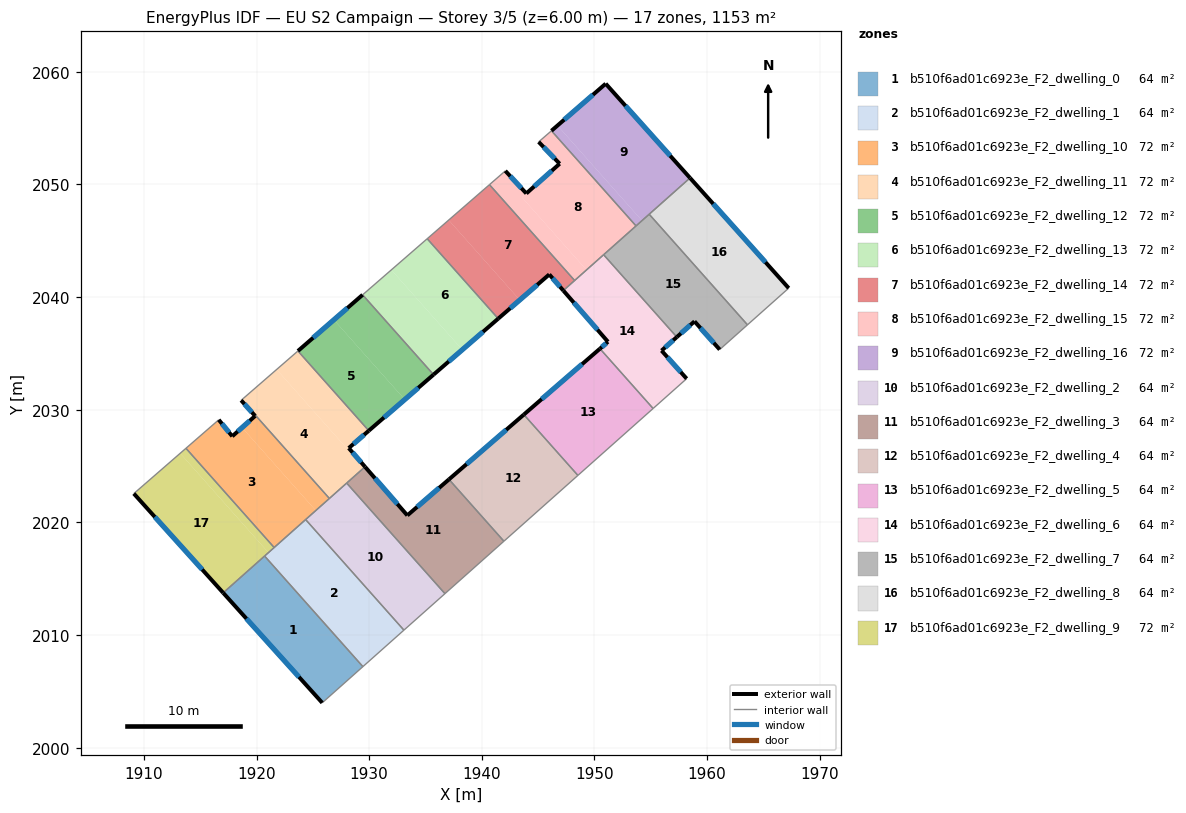
=== STOREY PLAN SPEC (per zone: floor XY polygon, exterior-wall plan segments, windows/doors) ===
zone 1: b510f6ad01c6923e_F2_dwelling_0  (64.0 m²)
  floor: (1920.72, 2017.01) (1929.44, 2007.19) (1925.83, 2003.98) (1917.04, 2013.75)
  exterior wall: (1917.04, 2013.75) – (1925.83, 2003.98)  [13.1 m]
    window: (1919.11, 2011.45) – (1923.77, 2006.27)  [11.1 m²]
  interior walls: 3
zone 2: b510f6ad01c6923e_F2_dwelling_1  (64.0 m²)
  floor: (1924.36, 2020.25) (1933.09, 2010.43) (1929.44, 2007.19) (1920.72, 2017.01)
  interior walls: 5
zone 3: b510f6ad01c6923e_F2_dwelling_10  (72.0 m²)
  floor: (1918.72, 2028.42) (1925.26, 2021.05) (1921.57, 2017.77) (1913.74, 2026.58) (1916.65, 2029.11) (1917.85, 2027.64)
  floor: (1919.88, 2029.45) (1918.63, 2030.84) (1918.69, 2030.88) (1926.47, 2022.12) (1925.26, 2021.05) (1918.72, 2028.42)
  exterior wall: (1917.85, 2027.64) – (1916.65, 2029.11)  [1.9 m]
    window: (1917.56, 2027.99) – (1916.93, 2028.76)  [1.6 m²]
  exterior wall: (1919.88, 2029.45) – (1917.85, 2027.64)  [2.7 m]
    window: (1919.40, 2029.03) – (1918.32, 2028.07)  [2.3 m²]
  exterior wall: (1918.63, 2030.84) – (1919.88, 2029.45)  [1.9 m]
    window: (1918.93, 2030.51) – (1919.59, 2029.78)  [1.6 m²]
  interior walls: 6
zone 4: b510f6ad01c6923e_F2_dwelling_11  (72.0 m²)
  floor: (1928.19, 2026.60) (1929.63, 2024.94) (1929.54, 2024.85) (1926.47, 2022.12) (1918.69, 2030.88) (1921.79, 2033.57) (1928.07, 2026.50)
  floor: (1923.68, 2035.22) (1929.97, 2028.14) (1928.19, 2026.60) (1928.07, 2026.50) (1921.79, 2033.57)
  exterior wall: (1929.63, 2024.94) – (1928.19, 2026.60)  [2.2 m]
    window: (1929.29, 2025.33) – (1928.53, 2026.21)  [1.9 m²]
  exterior wall: (1928.19, 2026.60) – (1929.97, 2028.14)  [2.4 m]
    window: (1928.61, 2026.96) – (1929.55, 2027.78)  [2.0 m²]
  interior walls: 5
zone 5: b510f6ad01c6923e_F2_dwelling_12  (72.0 m²)
  floor: (1926.87, 2037.99) (1933.16, 2030.90) (1929.97, 2028.14) (1923.68, 2035.22)
  floor: (1929.42, 2040.20) (1935.72, 2033.12) (1933.16, 2030.90) (1926.87, 2037.99)
  exterior wall: (1929.42, 2040.20) – (1923.68, 2035.22)  [7.6 m]
    window: (1928.07, 2039.03) – (1925.03, 2036.39)  [6.4 m²]
  exterior wall: (1929.97, 2028.14) – (1935.72, 2033.12)  [7.6 m]
    window: (1931.32, 2029.31) – (1934.37, 2031.95)  [6.4 m²]
  interior walls: 2
zone 6: b510f6ad01c6923e_F2_dwelling_13  (72.0 m²)
  floor: (1931.97, 2042.42) (1938.27, 2035.33) (1935.72, 2033.12) (1929.42, 2040.20)
  floor: (1935.15, 2045.18) (1941.46, 2038.09) (1938.27, 2035.33) (1931.97, 2042.42)
  exterior wall: (1935.72, 2033.12) – (1941.46, 2038.09)  [7.6 m]
    window: (1937.06, 2034.28) – (1940.11, 2036.92)  [6.4 m²]
  interior walls: 3
zone 7: b510f6ad01c6923e_F2_dwelling_14  (72.0 m²)
  floor: (1937.06, 2046.84) (1943.37, 2039.74) (1941.46, 2038.09) (1935.15, 2045.18)
  floor: (1940.68, 2049.98) (1948.24, 2041.47) (1947.24, 2040.58) (1945.99, 2042.01) (1943.37, 2039.74) (1937.06, 2046.84)
  exterior wall: (1945.99, 2042.01) – (1947.24, 2040.58)  [1.9 m]
    window: (1946.28, 2041.68) – (1946.95, 2040.92)  [1.6 m²]
  exterior wall: (1941.46, 2038.09) – (1945.99, 2042.01)  [6.0 m]
    window: (1942.52, 2039.01) – (1944.93, 2041.09)  [5.1 m²]
  interior walls: 4
zone 8: b510f6ad01c6923e_F2_dwelling_15  (72.0 m²)
  floor: (1943.95, 2049.20) (1943.57, 2048.86) (1949.29, 2042.41) (1948.24, 2041.47) (1940.68, 2049.98) (1942.09, 2051.21)
  floor: (1946.91, 2051.84) (1945.05, 2053.78) (1946.19, 2054.77) (1953.69, 2046.32) (1949.29, 2042.41) (1943.57, 2048.86)
  exterior wall: (1945.05, 2053.78) – (1946.91, 2051.84)  [2.7 m]
    window: (1945.49, 2053.32) – (1946.47, 2052.30)  [2.3 m²]
  exterior wall: (1943.95, 2049.20) – (1942.09, 2051.21)  [2.7 m]
    window: (1943.52, 2049.67) – (1942.53, 2050.74)  [2.3 m²]
  exterior wall: (1946.91, 2051.84) – (1943.95, 2049.20)  [4.0 m]
    window: (1946.22, 2051.22) – (1944.65, 2049.82)  [3.3 m²]
  interior walls: 6
zone 9: b510f6ad01c6923e_F2_dwelling_16  (72.0 m²)
  floor: (1946.72, 2055.23) (1954.22, 2046.79) (1953.69, 2046.32) (1946.19, 2054.77)
  floor: (1951.00, 2058.95) (1958.49, 2050.58) (1954.22, 2046.79) (1946.72, 2055.23)
  exterior wall: (1951.00, 2058.95) – (1946.18, 2054.77)  [6.4 m]
    window: (1949.87, 2057.97) – (1947.32, 2055.75)  [5.4 m²]
  exterior wall: (1958.49, 2050.58) – (1951.00, 2058.95)  [11.2 m]
    window: (1956.73, 2052.55) – (1952.76, 2056.98)  [9.5 m²]
  interior walls: 3
zone 10: b510f6ad01c6923e_F2_dwelling_2  (64.0 m²)
  floor: (1928.01, 2023.49) (1936.73, 2013.67) (1933.09, 2010.43) (1924.36, 2020.25)
  interior walls: 5
zone 11: b510f6ad01c6923e_F2_dwelling_3  (64.0 m²)
  floor: (1937.09, 2023.82) (1941.96, 2018.33) (1936.73, 2013.67) (1928.01, 2023.49) (1929.63, 2024.94) (1933.39, 2020.62)
  exterior wall: (1933.39, 2020.62) – (1929.63, 2024.94)  [5.7 m]
    window: (1932.51, 2021.63) – (1930.52, 2023.92)  [4.8 m²]
  exterior wall: (1937.09, 2023.82) – (1933.39, 2020.62)  [4.9 m]
    window: (1936.22, 2023.07) – (1934.26, 2021.37)  [4.1 m²]
  interior walls: 4
zone 12: b510f6ad01c6923e_F2_dwelling_4  (64.0 m²)
  floor: (1943.73, 2029.57) (1948.53, 2024.17) (1941.96, 2018.33) (1937.09, 2023.82)
  exterior wall: (1943.73, 2029.57) – (1937.09, 2023.82)  [8.8 m]
    window: (1942.17, 2028.22) – (1938.65, 2025.17)  [7.4 m²]
  interior walls: 3
zone 13: b510f6ad01c6923e_F2_dwelling_5  (64.0 m²)
  floor: (1950.49, 2035.42) (1955.21, 2030.11) (1948.53, 2024.17) (1943.73, 2029.57)
  exterior wall: (1950.49, 2035.42) – (1943.73, 2029.57)  [8.9 m]
    window: (1948.90, 2034.05) – (1945.32, 2030.94)  [7.5 m²]
  interior walls: 3
zone 14: b510f6ad01c6923e_F2_dwelling_6  (64.0 m²)
  floor: (1957.31, 2036.45) (1955.96, 2035.25) (1958.19, 2032.76) (1955.21, 2030.11) (1950.49, 2035.42) (1951.20, 2036.04) (1947.24, 2040.58) (1950.82, 2043.76)
  exterior wall: (1951.20, 2036.04) – (1950.49, 2035.42)  [0.9 m]
    window: (1951.03, 2035.89) – (1950.66, 2035.57)  [0.8 m²]
  exterior wall: (1947.24, 2040.58) – (1951.20, 2036.04)  [6.0 m]
    window: (1948.17, 2039.51) – (1950.27, 2037.10)  [5.1 m²]
  exterior wall: (1955.96, 2035.25) – (1957.31, 2036.45)  [1.8 m]
    window: (1956.28, 2035.53) – (1957.00, 2036.17)  [1.5 m²]
  exterior wall: (1958.19, 2032.76) – (1955.96, 2035.25)  [3.3 m]
    window: (1957.66, 2033.34) – (1956.48, 2034.66)  [2.8 m²]
  interior walls: 5
zone 15: b510f6ad01c6923e_F2_dwelling_7  (64.0 m²)
  floor: (1954.86, 2047.36) (1963.59, 2037.54) (1961.12, 2035.34) (1958.89, 2037.85) (1957.31, 2036.45) (1950.82, 2043.76)
  exterior wall: (1958.89, 2037.85) – (1961.12, 2035.34)  [3.4 m]
    window: (1959.41, 2037.26) – (1960.60, 2035.93)  [2.8 m²]
  exterior wall: (1957.31, 2036.45) – (1958.89, 2037.85)  [2.1 m]
    window: (1957.68, 2036.78) – (1958.52, 2037.52)  [1.8 m²]
  interior walls: 5
zone 16: b510f6ad01c6923e_F2_dwelling_8  (64.0 m²)
  floor: (1958.49, 2050.58) (1967.25, 2040.80) (1963.59, 2037.54) (1954.86, 2047.36)
  exterior wall: (1967.25, 2040.80) – (1958.49, 2050.58)  [13.1 m]
    window: (1965.19, 2043.09) – (1960.54, 2048.28)  [11.1 m²]
  interior walls: 3
zone 17: b510f6ad01c6923e_F2_dwelling_9  (72.0 m²)
  floor: (1913.22, 2026.13) (1921.06, 2017.32) (1917.04, 2013.75) (1909.11, 2022.56)
  floor: (1913.74, 2026.58) (1921.57, 2017.77) (1921.06, 2017.32) (1913.22, 2026.13)
  exterior wall: (1909.11, 2022.56) – (1917.04, 2013.75)  [11.9 m]
    window: (1910.97, 2020.49) – (1915.18, 2015.81)  [10.0 m²]
  interior walls: 4

=== DERIVED (storey summary) ===
Building: EU S2 Campaign
Storey: 3 of 5  (floor level z = 6.00 m)
Storey gross floor area: 1152.6 m²
Zones on this storey: 17
  - b510f6ad01c6923e_F2_dwelling_0: floor 64.0 m²; exterior wall 13.1 m (39.4 m²); 1 window(s) 11.1 m²; WWR 28.1%
  - b510f6ad01c6923e_F2_dwelling_1: floor 64.0 m²
  - b510f6ad01c6923e_F2_dwelling_10: floor 72.0 m²; exterior wall 6.5 m (19.4 m²); 3 window(s) 5.5 m²; WWR 28.1%
  - b510f6ad01c6923e_F2_dwelling_11: floor 72.0 m²; exterior wall 4.6 m (13.7 m²); 2 window(s) 3.8 m²; WWR 28.1%
  - b510f6ad01c6923e_F2_dwelling_12: floor 72.0 m²; exterior wall 15.2 m (45.6 m²); 2 window(s) 12.8 m²; WWR 28.1%
  - b510f6ad01c6923e_F2_dwelling_13: floor 72.0 m²; exterior wall 7.6 m (22.8 m²); 1 window(s) 6.4 m²; WWR 28.1%
  - b510f6ad01c6923e_F2_dwelling_14: floor 72.0 m²; exterior wall 7.9 m (23.7 m²); 2 window(s) 6.7 m²; WWR 28.1%
  - b510f6ad01c6923e_F2_dwelling_15: floor 72.0 m²; exterior wall 9.4 m (28.2 m²); 3 window(s) 7.9 m²; WWR 28.1%
  - b510f6ad01c6923e_F2_dwelling_16: floor 72.0 m²; exterior wall 17.6 m (52.8 m²); 2 window(s) 14.9 m²; WWR 28.1%
  - b510f6ad01c6923e_F2_dwelling_2: floor 64.0 m²
  - b510f6ad01c6923e_F2_dwelling_3: floor 64.0 m²; exterior wall 10.6 m (31.8 m²); 2 window(s) 9.0 m²; WWR 28.1%
  - b510f6ad01c6923e_F2_dwelling_4: floor 64.0 m²; exterior wall 8.8 m (26.4 m²); 1 window(s) 7.4 m²; WWR 28.1%
  - b510f6ad01c6923e_F2_dwelling_5: floor 64.0 m²; exterior wall 8.9 m (26.8 m²); 1 window(s) 7.5 m²; WWR 28.1%
  - b510f6ad01c6923e_F2_dwelling_6: floor 64.0 m²; exterior wall 12.1 m (36.4 m²); 4 window(s) 10.2 m²; WWR 28.1%
  - b510f6ad01c6923e_F2_dwelling_7: floor 64.0 m²; exterior wall 5.5 m (16.4 m²); 2 window(s) 4.6 m²; WWR 28.1%
  - b510f6ad01c6923e_F2_dwelling_8: floor 64.0 m²; exterior wall 13.1 m (39.4 m²); 1 window(s) 11.1 m²; WWR 28.1%
  - b510f6ad01c6923e_F2_dwelling_9: floor 72.0 m²; exterior wall 11.9 m (35.6 m²); 1 window(s) 10.0 m²; WWR 28.1%
Zone adjacency (shared interzone walls):
  - b510f6ad01c6923e_F2_dwelling_0 ↔ b510f6ad01c6923e_F2_dwelling_1
  - b510f6ad01c6923e_F2_dwelling_0 ↔ b510f6ad01c6923e_F2_dwelling_9
  - b510f6ad01c6923e_F2_dwelling_1 ↔ b510f6ad01c6923e_F2_dwelling_10
  - b510f6ad01c6923e_F2_dwelling_1 ↔ b510f6ad01c6923e_F2_dwelling_2
  - b510f6ad01c6923e_F2_dwelling_1 ↔ b510f6ad01c6923e_F2_dwelling_9
  - b510f6ad01c6923e_F2_dwelling_10 ↔ b510f6ad01c6923e_F2_dwelling_11
  - b510f6ad01c6923e_F2_dwelling_10 ↔ b510f6ad01c6923e_F2_dwelling_2
  - b510f6ad01c6923e_F2_dwelling_10 ↔ b510f6ad01c6923e_F2_dwelling_9
  - b510f6ad01c6923e_F2_dwelling_11 ↔ b510f6ad01c6923e_F2_dwelling_12
  - b510f6ad01c6923e_F2_dwelling_11 ↔ b510f6ad01c6923e_F2_dwelling_2
  - b510f6ad01c6923e_F2_dwelling_11 ↔ b510f6ad01c6923e_F2_dwelling_3
  - b510f6ad01c6923e_F2_dwelling_12 ↔ b510f6ad01c6923e_F2_dwelling_13
  - b510f6ad01c6923e_F2_dwelling_13 ↔ b510f6ad01c6923e_F2_dwelling_14
  - b510f6ad01c6923e_F2_dwelling_14 ↔ b510f6ad01c6923e_F2_dwelling_15
  - b510f6ad01c6923e_F2_dwelling_14 ↔ b510f6ad01c6923e_F2_dwelling_6
  - b510f6ad01c6923e_F2_dwelling_15 ↔ b510f6ad01c6923e_F2_dwelling_16
  - b510f6ad01c6923e_F2_dwelling_15 ↔ b510f6ad01c6923e_F2_dwelling_6
  - b510f6ad01c6923e_F2_dwelling_15 ↔ b510f6ad01c6923e_F2_dwelling_7
  - b510f6ad01c6923e_F2_dwelling_16 ↔ b510f6ad01c6923e_F2_dwelling_7
  - b510f6ad01c6923e_F2_dwelling_16 ↔ b510f6ad01c6923e_F2_dwelling_8
  - b510f6ad01c6923e_F2_dwelling_2 ↔ b510f6ad01c6923e_F2_dwelling_3
  - b510f6ad01c6923e_F2_dwelling_3 ↔ b510f6ad01c6923e_F2_dwelling_4
  - b510f6ad01c6923e_F2_dwelling_4 ↔ b510f6ad01c6923e_F2_dwelling_5
  - b510f6ad01c6923e_F2_dwelling_5 ↔ b510f6ad01c6923e_F2_dwelling_6
  - b510f6ad01c6923e_F2_dwelling_6 ↔ b510f6ad01c6923e_F2_dwelling_7
  - b510f6ad01c6923e_F2_dwelling_7 ↔ b510f6ad01c6923e_F2_dwelling_8